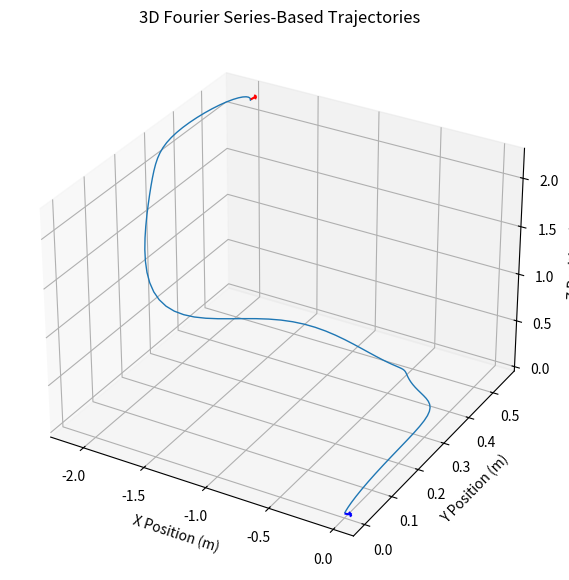

Source code (Python):
import numpy as np
import matplotlib.pyplot as plt

# --- User parameters ---
dim = 3  # Set to 2 for 2D trajectories or 3 for 3D trajectories

# Constants
m = 0.027  # kg
g = 9.81  # m/s² (gravity)
max_thrust = 8.33  # m/s² (max additional thrust)
F_max = m * (g + max_thrust)  # Maximum force

# Time parameters
t_end = 1  # seconds
num_samples = 100  # Number of time steps
t = np.linspace(0, t_end, num_samples)

# Fourier series parameters
N = 5  # Number of Fourier terms
omega = 2 * np.pi / t_end  # Base frequency (one full oscillation per time window)

# Initial conditions (customize as needed)
# For 2D, only x0, y0 and v0x, v0y are used.
x0, y0, z0 = 0.0, 0.0, 0.0  # Initial position
v0x, v0y, v0z = 0.0, 0.0, 0.0  # Initial velocity

# Number of trajectories to generate
num_trajectories = 1

# Container for storing trajectory directions (in radians)
trajectory_angles = []

# --- Plot setup ---
if dim == 2:
    fig, ax = plt.subplots(figsize=(10, 7))
else:
    fig = plt.figure(figsize=(10, 7))
    ax = fig.add_subplot(111, projection='3d')

# --- Trajectory generation ---
for _ in range(num_trajectories):
    # Random Fourier coefficients within force limits for x and y (always used)
    A_x = np.random.uniform(-F_max, F_max, N)
    B_x = np.random.uniform(-F_max, F_max, N)
    A_y = np.random.uniform(-F_max, F_max, N)
    B_y = np.random.uniform(-F_max, F_max, N)

    # Compute acceleration as Fourier series for x and y (divide by mass to get acceleration)
    a_x = np.sum([A_x[n] * np.cos((n+1) * omega * t) + B_x[n] * np.sin((n+1) * omega * t)
                  for n in range(N)], axis=0) / m
    a_y = np.sum([A_y[n] * np.cos((n+1) * omega * t) + B_y[n] * np.sin((n+1) * omega * t)
                  for n in range(N)], axis=0) / m

    # For 3D, also compute for z
    if dim == 3:
        A_z = np.random.uniform(-F_max, F_max, N)
        B_z = np.random.uniform(-F_max, F_max, N)
        a_z = np.sum([A_z[n] * np.cos((n+1) * omega * t) + B_z[n] * np.sin((n+1) * omega * t)
                      for n in range(N)], axis=0) / m

    # Integration time-step
    dt = t_end / num_samples

    # Integrate acceleration to get velocity
    v_x = v0x + np.cumsum(a_x) * dt
    v_y = v0y + np.cumsum(a_y) * dt
    if dim == 3:
        v_z = v0z + np.cumsum(a_z) * dt

    # Integrate velocity to get position
    x = x0 + np.cumsum(v_x) * dt
    y = y0 + np.cumsum(v_y) * dt
    if dim == 3:
        z = z0 + np.cumsum(v_z) * dt

    # Compute overall displacement in the horizontal plane
    dx = x[-1] - x0
    dy = y[-1] - y0
    if dim == 3:
        dz = z[-1] - z0
    # The angle (in radians) relative to the positive x-axis:
    if dim == 2:
        angle = np.arctan2(dy, dx)
    else:
        angle = np.arctan2(dy, dx)
        # For 3D, we can also compute the vertical angle
        angle_z = np.arctan2(dz, dx)
        print(f"Horizontal angle: {angle:.2f} radians, Vertical angle: {angle_z:.2f} radians")
    #convert the angle to positive radians from 0 to 2pi
    if angle < 0:
        angle = 2 * np.pi + angle
    trajectory_angles.append(angle)

    # Plot the trajectory based on the dimension
    if dim == 2:
        ax.plot(x, y, linewidth=1)
        # Optionally, mark the final point with an arrow indicating the direction
        ax.arrow(x[-1], y[-1], 0.1 * np.cos(angle), 0.1 * np.sin(angle), 
                 head_width=0.05, head_length=0.1, fc='r', ec='r')
        # Also plot the arrow from the starting position
        ax.arrow(x0, y0, 0.1 * np.cos(angle), 0.1 * np.sin(angle), 
                 head_width=0.05, head_length=0.1, fc='b', ec='b')
    else:
        ax.plot(x, y, z, linewidth=1)
        # Optionally, mark the final point with an arrow indicating the direction
        # For 3D we have to combine the horizontal and vertical angles
        ax.quiver(x[-1], y[-1], z[-1], np.cos(angle) * np.cos(angle_z), np.sin(angle) * np.cos(angle_z), np.sin(angle_z),
                  color='red', length=0.2, normalize=True)
        # Also plot the arrow from the starting position
        ax.quiver(x0, y0, z0, np.cos(angle) * np.cos(angle_z), np.sin(angle) * np.cos(angle_z), np.sin(angle_z),
                  color='blue', length=0.2, normalize=True)
        
# --- Labeling and showing plot ---
# --- Output trajectory angles ---
trajectory_angles = np.array(trajectory_angles)
print("Trajectory directions (radians):")
print(trajectory_angles)

if dim == 2:
    ax.set_xlabel("X Position (m)")
    ax.set_ylabel("Y Position (m)")
    ax.set_title("2D Fourier Series-Based Trajectories")
else:
    ax.set_xlabel("X Position (m)")
    ax.set_ylabel("Y Position (m)")
    ax.set_zlabel("Z Position (m)")
    ax.set_title("3D Fourier Series-Based Trajectories")

plt.show()
